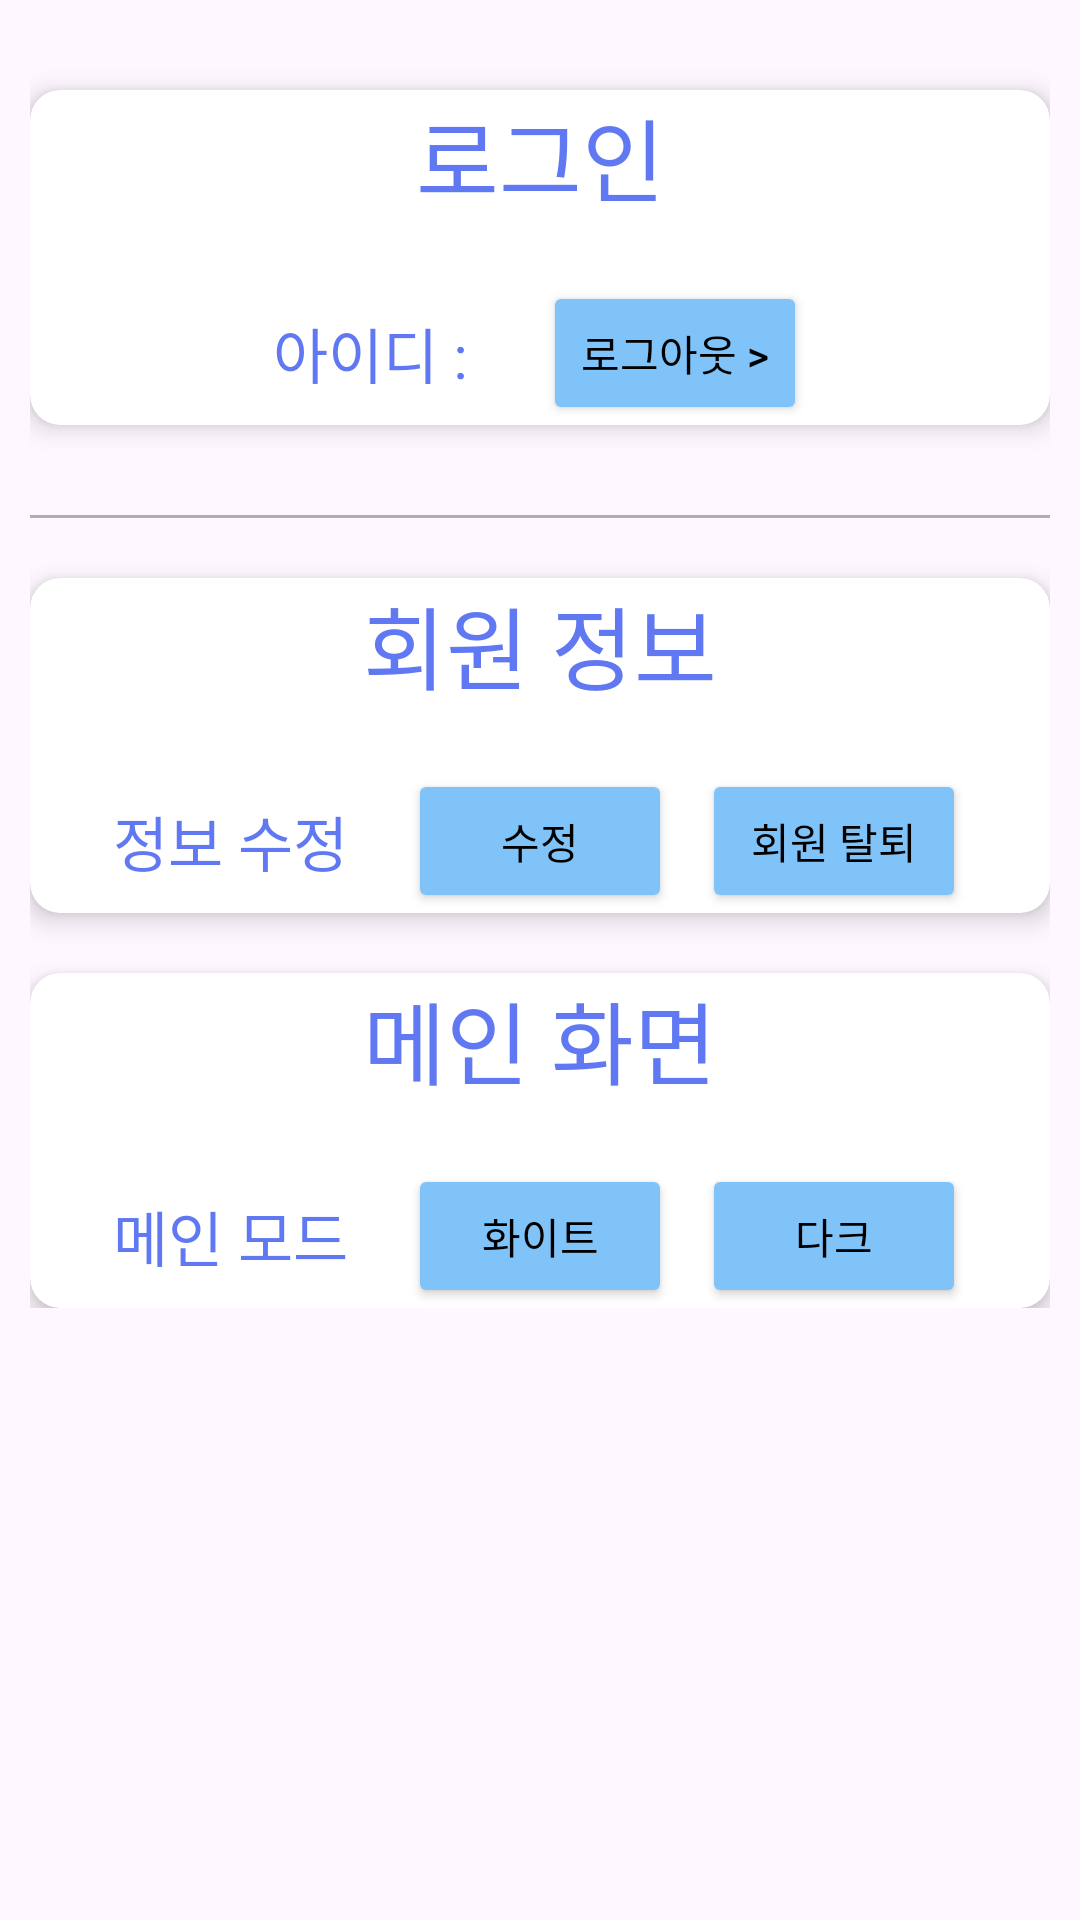

Android layout source for this screen:
<!-- AndroidManifest.xml: application theme Theme.AndroidTeamProject -->
<!-- res/layout/fragment_setting.xml -->
<?xml version="1.0" encoding="utf-8"?>
<ScrollView xmlns:android="http://schemas.android.com/apk/res/android"
    xmlns:tools="http://schemas.android.com/tools"
    xmlns:app="http://schemas.android.com/apk/res-auto"
    android:layout_width="match_parent"
    android:layout_height="match_parent"
    tools:context=".Setting.FragmentSetting"
    android:orientation="vertical"
    android:padding="10dp"
    android:background="@android:color/transparent">

    <LinearLayout
        android:layout_width="match_parent"
        android:layout_height="wrap_content"
        android:orientation="vertical">

        
        <androidx.cardview.widget.CardView
            android:layout_width="match_parent"
            android:layout_height="wrap_content"
            android:layout_marginTop="20dp"
            android:padding="20dp"
            app:cardCornerRadius="10dp"
            app:cardElevation="5dp">

            <LinearLayout
                android:layout_width="match_parent"
                android:layout_height="wrap_content"
                android:orientation="vertical">

                <TextView
                    android:layout_width="match_parent"
                    android:layout_height="wrap_content"
                    android:fontFamily="@font/suitebold"
                    android:text="로그인"
                    android:textSize="30dp"
                    android:textColor="@color/brandcolor2"
                    android:gravity="center" />

                <LinearLayout
                    android:layout_width="match_parent"
                    android:layout_height="wrap_content"
                    android:orientation="horizontal"
                    android:layout_marginTop="20dp"
                    android:gravity="center_vertical|center_horizontal">
                    <TextView
                        android:layout_width="wrap_content"
                        android:layout_height="wrap_content"
                        android:textSize="20dp"
                        android:fontFamily="@font/suitebold"
                        android:text="아이디 : "
                        android:textColor="@color/brandcolor2"
                        android:gravity="center" />
                    <TextView
                        android:id="@+id/tv_userid"
                        android:layout_width="wrap_content"
                        android:layout_height="wrap_content"
                        android:layout_marginStart="10dp"
                        android:fontFamily="@font/suitebold"
                        android:textSize="20dp"
                        android:textColor="@color/brandcolor5"
                        android:gravity="center" />
                    <androidx.appcompat.widget.AppCompatButton
                        android:id="@+id/bt_logout"
                        android:layout_width="wrap_content"
                        android:layout_height="wrap_content"
                        android:text="로그아웃 >"
                        android:textColor="@color/primaryDarkColor"
                        android:backgroundTint="@color/brandcolor5"
                        android:padding="10dp"
                        android:layout_marginStart="10dp"
                        android:gravity="center" />
                </LinearLayout>

            </LinearLayout>
        </androidx.cardview.widget.CardView>

        <com.google.android.material.divider.MaterialDivider
            android:layout_width="match_parent"
            android:layout_height="1dp"
            android:layout_marginTop="30dp"
            app:dividerColor="@color/gray" />

        
        <androidx.cardview.widget.CardView
            android:layout_width="match_parent"
            android:layout_height="wrap_content"
            android:layout_marginTop="20dp"
            android:padding="20dp"
            app:cardCornerRadius="10dp"
            app:cardElevation="5dp">

            <LinearLayout
                android:layout_width="match_parent"
                android:layout_height="wrap_content"
                android:orientation="vertical">

                <TextView
                    android:layout_width="match_parent"
                    android:layout_height="wrap_content"
                    android:fontFamily="@font/suitebold"
                    android:text="회원 정보"
                    android:textSize="30dp"
                    android:textColor="@color/brandcolor2"
                    android:gravity="center" />

                <LinearLayout
                    android:layout_width="match_parent"
                    android:layout_height="wrap_content"
                    android:orientation="horizontal"
                    android:layout_marginTop="20dp"
                    android:gravity="center">

                    <TextView
                        android:layout_width="wrap_content"
                        android:layout_height="wrap_content"
                        android:textSize="20dp"
                        android:fontFamily="@font/suitebold"
                        android:text="정보 수정"
                        android:textColor="@color/brandcolor2"
                        android:layout_marginEnd="20dp"
                        android:gravity="center" />

                    <androidx.appcompat.widget.AppCompatButton
                        android:id="@+id/bt_update"
                        android:layout_width="wrap_content"
                        android:layout_height="wrap_content"
                        android:text="수정"
                        android:textColor="@color/primaryDarkColor"
                        android:backgroundTint="@color/brandcolor5"
                        android:padding="10dp"
                        android:layout_marginEnd="10dp"
                        android:gravity="center" />

                    <androidx.appcompat.widget.AppCompatButton
                        android:id="@+id/bt_member_withdrawal"
                        android:layout_width="wrap_content"
                        android:layout_height="wrap_content"
                        android:text="회원 탈퇴"
                        android:textColor="@color/primaryDarkColor"
                        android:backgroundTint="@color/brandcolor5"
                        android:padding="10dp"
                        android:gravity="center" />
                </LinearLayout>

            </LinearLayout>
        </androidx.cardview.widget.CardView>



        
        <androidx.cardview.widget.CardView
            android:layout_width="match_parent"
            android:layout_height="wrap_content"
            android:layout_marginTop="20dp"
            android:padding="20dp"
            app:cardCornerRadius="10dp"
            app:cardElevation="5dp">

            <LinearLayout
                android:layout_width="match_parent"
                android:layout_height="wrap_content"
                android:orientation="vertical">

                <TextView
                    android:layout_width="match_parent"
                    android:layout_height="wrap_content"
                    android:fontFamily="@font/suitebold"
                    android:text="메인 화면"
                    android:textSize="30dp"
                    android:textColor="@color/brandcolor2"
                    android:gravity="center" />

                <LinearLayout
                    android:layout_width="match_parent"
                    android:layout_height="wrap_content"
                    android:orientation="horizontal"
                    android:layout_marginTop="20dp"
                    android:gravity="center">

                    <TextView
                        android:layout_width="wrap_content"
                        android:layout_height="wrap_content"
                        android:textSize="20dp"
                        android:fontFamily="@font/suitebold"
                        android:text="메인 모드"
                        android:textColor="@color/brandcolor2"
                        android:layout_marginEnd="20dp"
                        android:gravity="center" />

                    <androidx.appcompat.widget.AppCompatButton
                        android:id="@+id/bt_white"
                        android:layout_width="wrap_content"
                        android:layout_height="wrap_content"
                        android:text="화이트"
                        android:textColor="@color/primaryDarkColor"
                        android:backgroundTint="@color/brandcolor5"
                        android:padding="10dp"
                        android:layout_marginEnd="10dp"
                        android:gravity="center" />

                    <androidx.appcompat.widget.AppCompatButton
                        android:id="@+id/bt_dark"
                        android:layout_width="wrap_content"
                        android:layout_height="wrap_content"
                        android:text="다크"
                        android:textColor="@color/primaryDarkColor"
                        android:backgroundTint="@color/brandcolor5"
                        android:padding="10dp"
                        android:gravity="center" />
                </LinearLayout>
            </LinearLayout>
        </androidx.cardview.widget.CardView>

    </LinearLayout>
</ScrollView>
<!-- resources referenced by this layout -->
<resources>
  <color name="brandcolor2">#6079F2</color>
  <color name="brandcolor5">#80C3F9</color>
  <color name="gray">#AFAFAF</color>
  <color name="primaryDarkColor">#000000</color>
  <style name="Theme.AndroidTeamProject" parent="Base.Theme.AndroidTeamProject">
          <item name="colorPrimaryDark">@color/theme_title_color </item>
      </style>
  <style name="Base.Theme.AndroidTeamProject" parent="Theme.Material3.DayNight.NoActionBar">
          
          
          <item name="colorPrimary">@color/primaryColor</item>
          <item name="bottomNavigationStyle">@style/CustomBottomNavigationView</item>
          <item name="android:windowFullscreen">true</item>
      </style>
  <color name="theme_title_color">#75AAF6</color>
  <color name="primaryColor">#FFFFFF</color>
  <style name="CustomBottomNavigationView" parent="Base.Widget.Material3.BottomNavigationView">
          <item name="android:background">@drawable/bottomnavigation_background</item>
      </style>
  <!-- drawable bottomnavigation_background (drawable) -->
  <?xml version="1.0" encoding="utf-8"?>
  <shape xmlns:tools="http://schemas.android.com/tools"
      xmlns:android="http://schemas.android.com/apk/res/android"
      android:shape="rectangle">
      <solid android:color="@android:color/transparent"> </solid>
  </shape>
</resources>
